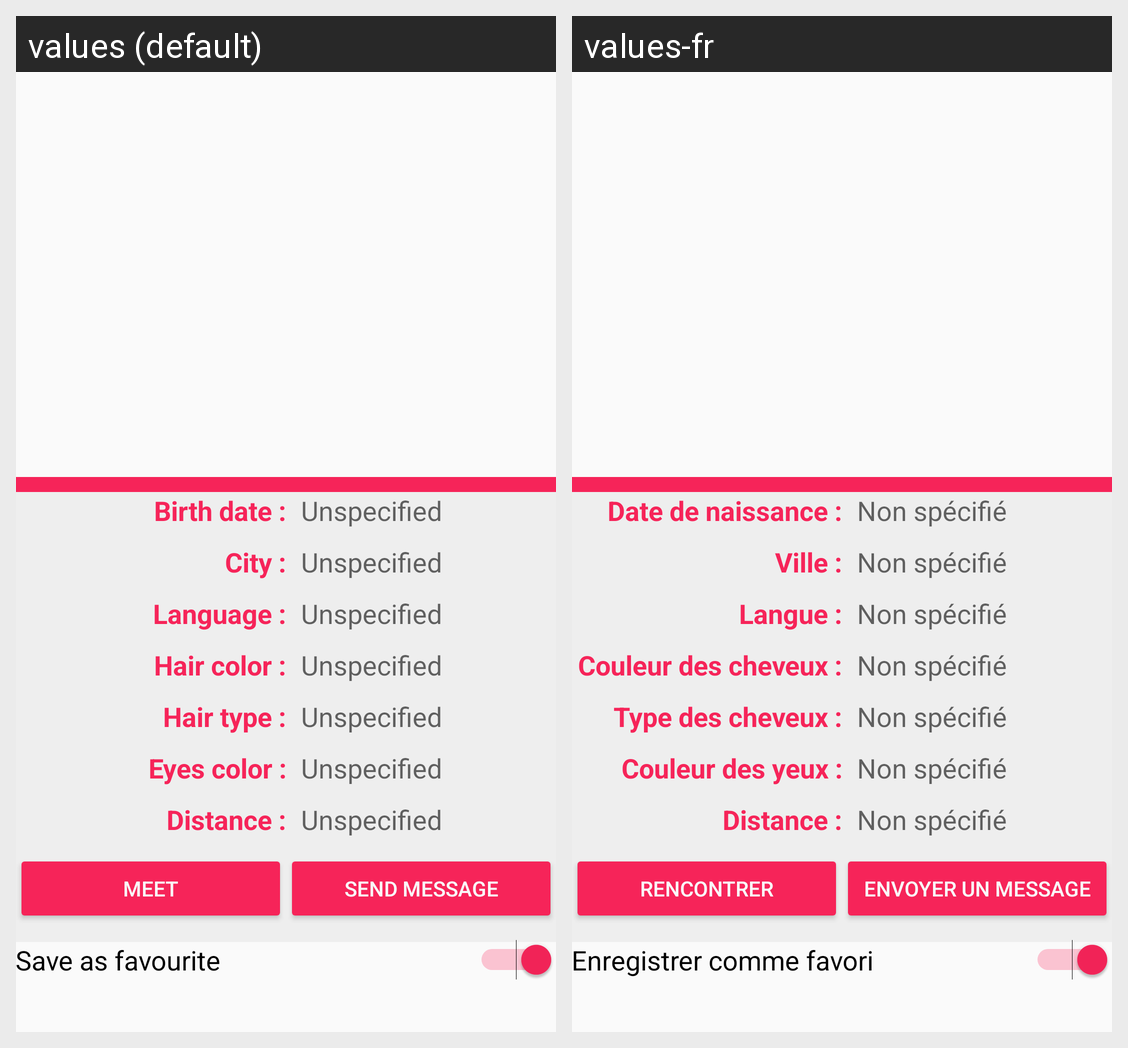

Locale-by-locale string values for the Android screen shown in this grid:
Android screen res/layout/fragment_friend_profile.xml rendered under 2 locales, left to right: values (default), values-fr. Device: Nexus 5 (rendered at 1080×1920; each locale shown at half size, 540×960, under a caption strip naming it); theme AppTheme.
Strings drawn on this screen, with the default value and each locale's value (text and hints the layout hard-codes, and strings that could not be matched under every locale, appear in the picture but are not listed):

profile_birth_date
  values: Birth date :
  values-fr: Date de naissance :

profile_unspecified
  values: Unspecified
  values-fr: Non spécifié

profile_city
  values: City :
  values-fr: Ville :

profile_language
  values: Language :
  values-fr: Langue :

profile_hair_color
  values: Hair color :
  values-fr: Couleur des cheveux :

profile_hair_type
  values: Hair type :
  values-fr: Type des cheveux :

profile_eyes_color
  values: Eyes color :
  values-fr: Couleur des yeux :

profile_distance
  values: Distance :
  values-fr: Distance :

friend_profile_meet
  values: Meet
  values-fr: Rencontrer

friend_profile_send_message
  values: Send message
  values-fr: Envoyer un message

friend_profile_favourite
  values: Save as favourite
  values-fr: Enregistrer comme favori
